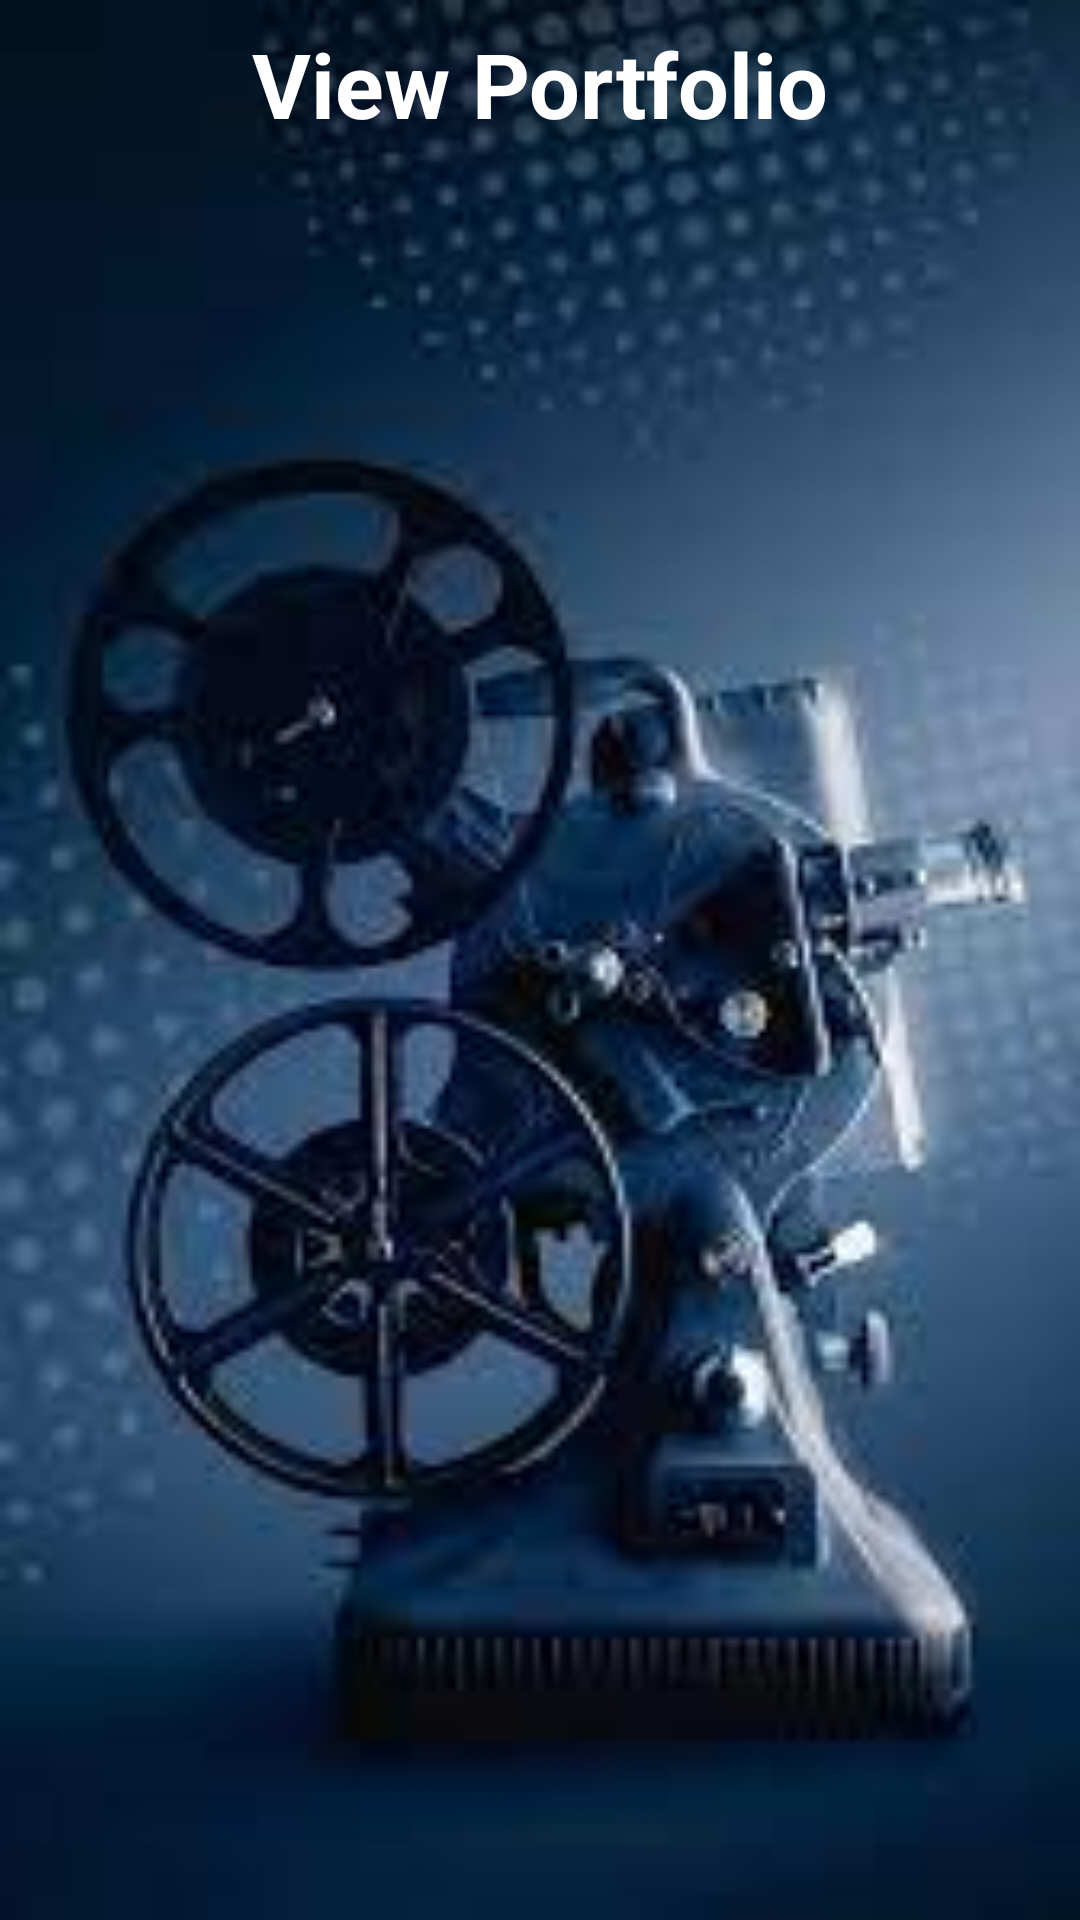

Layout XML and referenced resources for this Android screen:
<!-- AndroidManifest.xml: application theme Theme.Filmindustry -->
<!-- res/layout/activity_view_my_portfolio.xml -->
<?xml version="1.0" encoding="utf-8"?>
<LinearLayout xmlns:android="http://schemas.android.com/apk/res/android"
    xmlns:app="http://schemas.android.com/apk/res-auto"
    xmlns:tools="http://schemas.android.com/tools"
    android:layout_width="match_parent"
    android:layout_height="match_parent"
    android:gravity="center"
    android:background="@drawable/img"
    android:orientation="vertical"
    tools:context=".View_my_portfolio">

    <TextView
        android:id="@+id/textView8"
        android:layout_width="wrap_content"
        android:layout_height="wrap_content"
        android:text="View Portfolio"
        android:textSize="30dp"
        android:textStyle="bold"
        android:textColor="@color/white"
        android:textColorHint="@color/white"
        tools:layout_editor_absoluteX="145dp"
        tools:layout_editor_absoluteY="126dp" />

    <ListView
        android:id="@+id/list"
        android:layout_width="409dp"
        android:layout_height="584dp"
        tools:layout_editor_absoluteX="1dp"
        tools:layout_editor_absoluteY="146dp" />

</LinearLayout>
<!-- resources referenced by this layout -->
<resources>
  <color name="white">#FFFFFFFF</color>
  <!-- drawable img: jpeg bitmap (drawable-v24, 6878 bytes) -->
  <style name="Theme.Filmindustry" parent="Theme.MaterialComponents.DayNight.DarkActionBar">
          
          <item name="colorPrimary">@color/purple_500</item>
          <item name="colorPrimaryVariant">@color/purple_700</item>
          <item name="colorOnPrimary">@color/white</item>
          
          <item name="colorSecondary">@color/teal_200</item>
          <item name="colorSecondaryVariant">@color/teal_700</item>
          <item name="colorOnSecondary">@color/black</item>
          
          <item name="android:statusBarColor" tools:targetApi="l">?attr/colorPrimaryVariant</item>
          
      </style>
  <color name="purple_500">#070707</color>
  <color name="purple_700">#030304</color>
  <color name="teal_200">#FF03DAC5</color>
  <color name="teal_700">#FF018786</color>
  <color name="black">#FF000000</color>
</resources>
